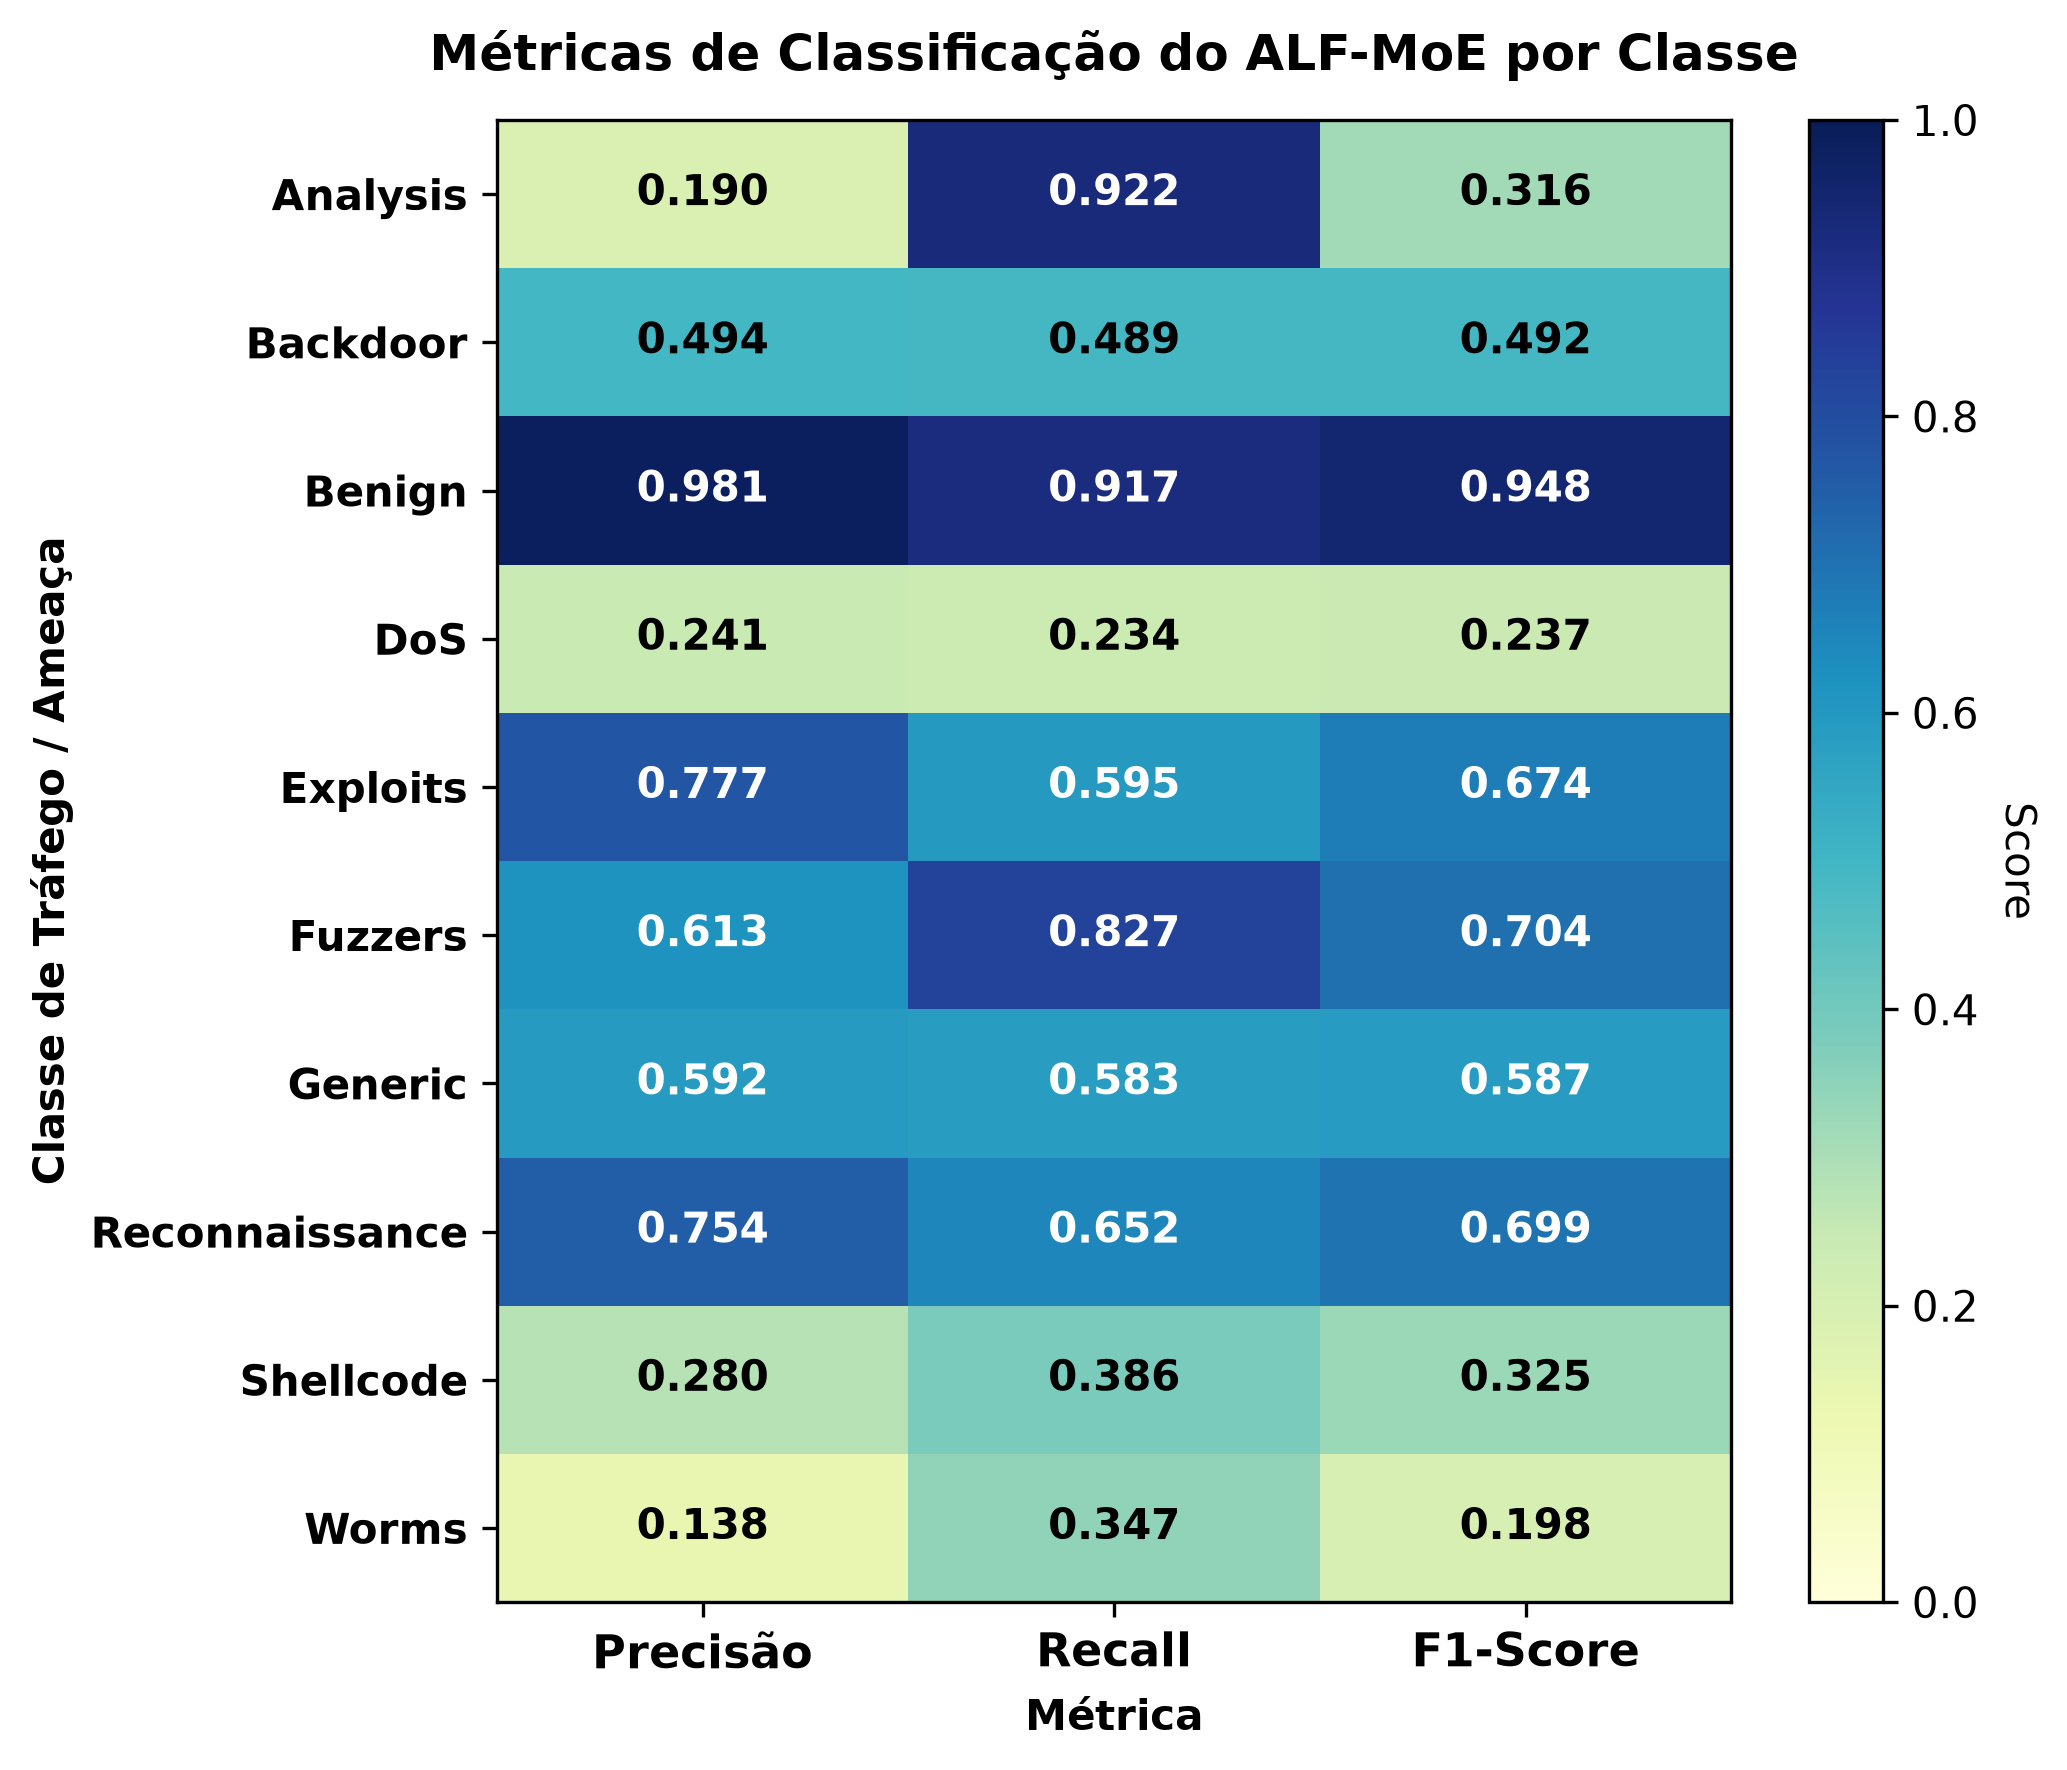

The table this chart was drawn from, first rows:
, Precisão, Recall, F1-Score
Analysis, 0.1903, 0.9221, 0.3156
Backdoor, 0.4944, 0.4889, 0.4916
Benign, 0.9805, 0.917, 0.9477
DoS, 0.2411, 0.2338, 0.2374
Exploits, 0.7768, 0.595, 0.6739
Fuzzers, 0.6134, 0.8273, 0.7045
Generic, 0.5921, 0.5825, 0.5873
Reconnaissance, 0.7536, 0.6516, 0.6989
Shellcode, 0.2803, 0.3857, 0.3246
Worms, 0.1382, 0.3469, 0.1977
